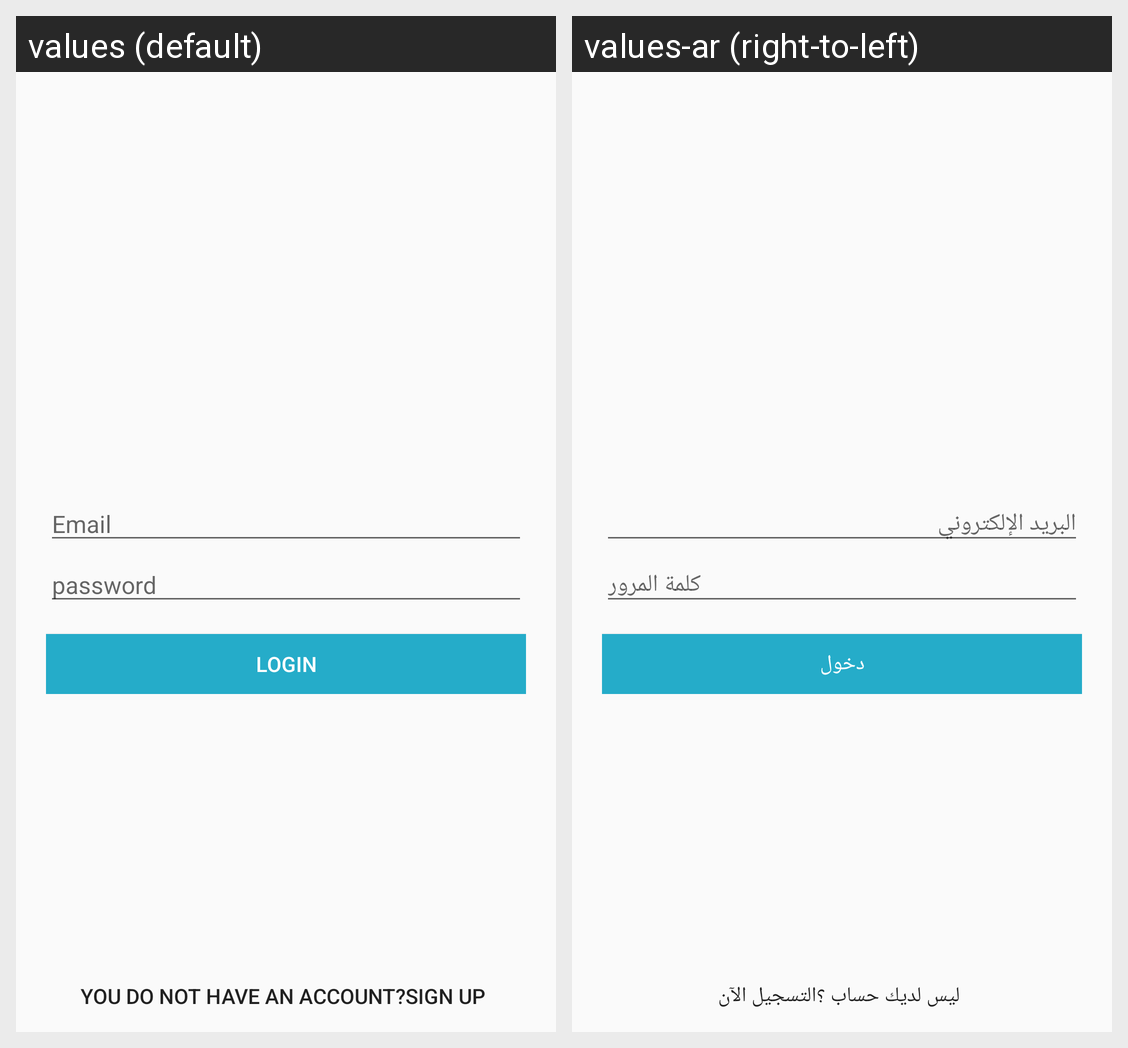

Translations of the strings shown on this Android screen, per locale in the grid:
Android screen res/layout/activity_main.xml rendered under 2 locales, left to right: values (default), values-ar (right-to-left). Device: Nexus 5 (rendered at 1080×1920; each locale shown at half size, 540×960, under a caption strip naming it); theme AppThemeNoActionBar.
Strings drawn on this screen, with the default value and each locale's value (text and hints the layout hard-codes, and strings that could not be matched under every locale, appear in the picture but are not listed):

Email
  values: Email
  values-ar: البريد الإلكتروني

password
  values: password
  values-ar: كلمة المرور

login
  values: Login
  values-ar: دخول
